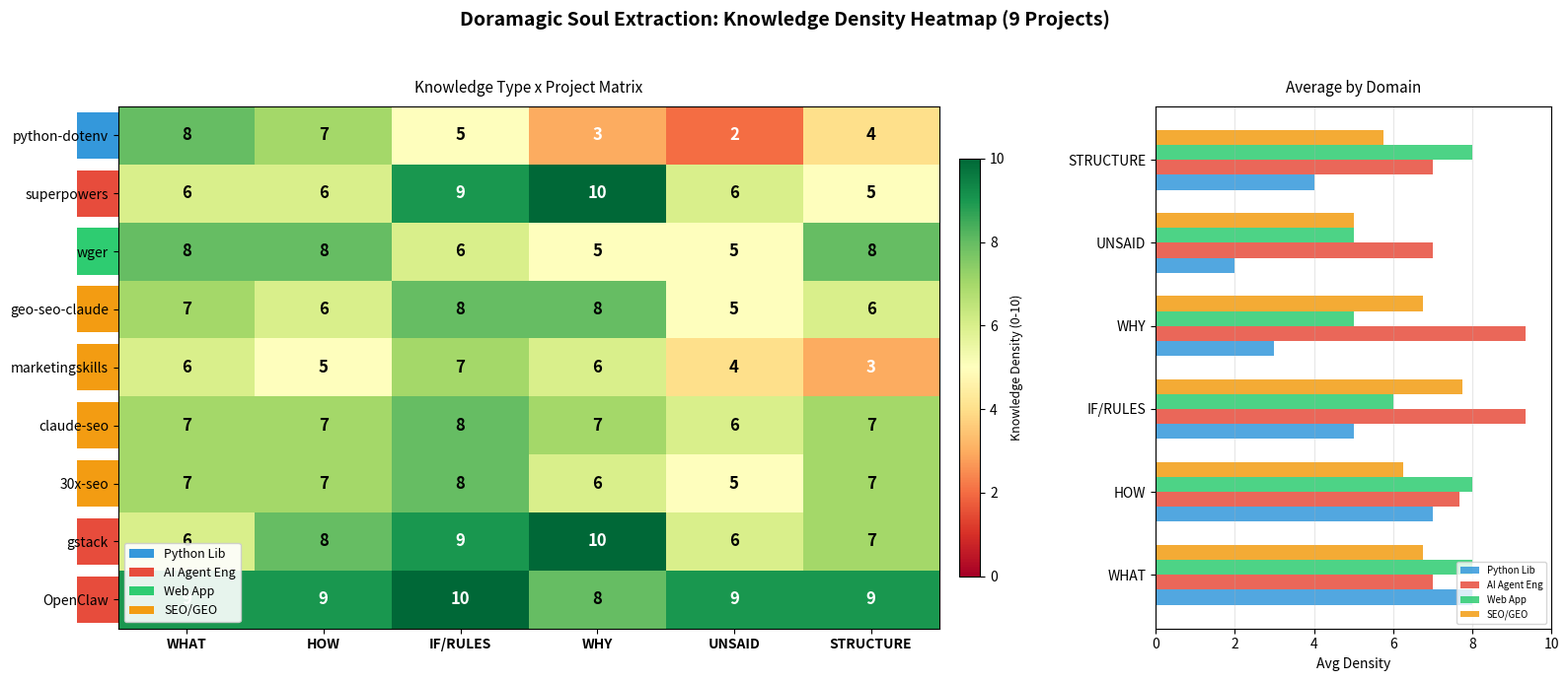

Write Python code to recreate this figure. (Note: this script raises an exception after producing the figure.)
#!/usr/bin/env python3
"""Generate knowledge type heatmap for 9 extracted projects - English labels."""

import matplotlib

matplotlib.use("Agg")
import matplotlib.pyplot as plt
import numpy as np

projects = [
    "python-dotenv",
    "superpowers",
    "wger",
    "geo-seo-claude",
    "marketingskills",
    "claude-seo",
    "30x-seo",
    "gstack",
    "OpenClaw",
]

knowledge_types = ["WHAT", "HOW", "IF/RULES", "WHY", "UNSAID", "STRUCTURE"]

data = np.array(
    [
        [8, 7, 5, 3, 2, 4],  # python-dotenv
        [6, 6, 9, 10, 6, 5],  # superpowers
        [8, 8, 6, 5, 5, 8],  # wger
        [7, 6, 8, 8, 5, 6],  # geo-seo-claude
        [6, 5, 7, 6, 4, 3],  # marketingskills
        [7, 7, 8, 7, 6, 7],  # claude-seo
        [7, 7, 8, 6, 5, 7],  # 30x-seo
        [6, 8, 9, 10, 6, 7],  # gstack
        [9, 9, 10, 8, 9, 9],  # OpenClaw
    ]
)

categories = {
    "Python Lib": ([0], "#3498db"),
    "AI Agent Eng": ([1, 7, 8], "#e74c3c"),
    "Web App": ([2], "#2ecc71"),
    "SEO/GEO": ([3, 4, 5, 6], "#f39c12"),
}

fig, (ax1, ax2) = plt.subplots(1, 2, figsize=(16, 7), gridspec_kw={"width_ratios": [3, 1.2]})
fig.suptitle(
    "Doramagic Soul Extraction: Knowledge Density Heatmap (9 Projects)",
    fontsize=14,
    fontweight="bold",
    y=0.98,
)

# Main heatmap
im = ax1.imshow(data, cmap="RdYlGn", aspect="auto", vmin=0, vmax=10)

ax1.set_xticks(range(len(knowledge_types)))
ax1.set_xticklabels(knowledge_types, fontsize=10, fontweight="bold")
ax1.set_yticks(range(len(projects)))
ax1.set_yticklabels(projects, fontsize=10)

for i in range(len(projects)):
    for j in range(len(knowledge_types)):
        val = data[i, j]
        color = "white" if val < 4 or val > 8 else "black"
        ax1.text(
            j, i, str(val), ha="center", va="center", fontsize=12, fontweight="bold", color=color
        )

# Category color bars
for cat_name, (indices, color) in categories.items():
    for idx in indices:
        ax1.add_patch(
            plt.Rectangle(
                (-0.8, idx - 0.4), 0.3, 0.8, facecolor=color, edgecolor="none", clip_on=False
            )
        )

legend_elements = [
    plt.Rectangle((0, 0), 1, 1, facecolor=c, label=n) for n, (_, c) in categories.items()
]
ax1.legend(handles=legend_elements, loc="lower left", fontsize=9, framealpha=0.9)

ax1.set_title("Knowledge Type x Project Matrix", fontsize=11, pad=10)

cbar = plt.colorbar(im, ax=ax1, shrink=0.8, pad=0.02)
cbar.set_label("Knowledge Density (0-10)", fontsize=9)

# Right subplot: average by category
x = np.arange(len(knowledge_types))
width = 0.18
for i, (cat_name, (indices, color)) in enumerate(categories.items()):
    avg = data[indices].mean(axis=0)
    ax2.barh(x + i * width - 0.27, avg, width, label=cat_name, color=color, alpha=0.85)

ax2.set_yticks(x)
ax2.set_yticklabels(knowledge_types, fontsize=10)
ax2.set_xlim(0, 10)
ax2.set_xlabel("Avg Density", fontsize=10)
ax2.set_title("Average by Domain", fontsize=11, pad=10)
ax2.legend(fontsize=7, loc="lower right")
ax2.grid(axis="x", alpha=0.3)

plt.tight_layout(rect=[0, 0, 1, 0.95])

output_path = "/Users/tang/Documents/vibecoding/Doramagic/research/heatmap-9-projects.png"
plt.savefig(output_path, dpi=150, bbox_inches="tight", facecolor="white")
print(f"Heatmap saved: {output_path}")
